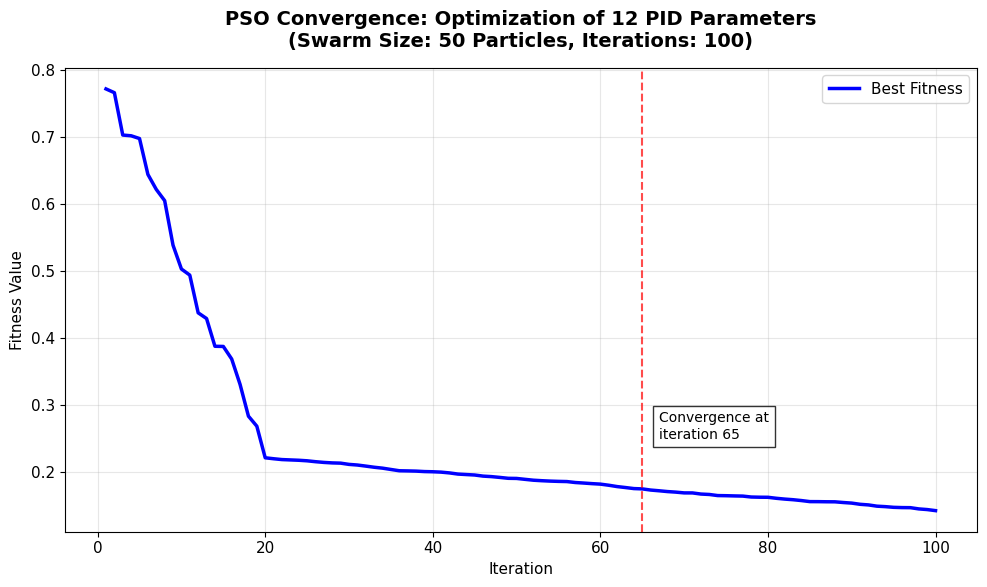
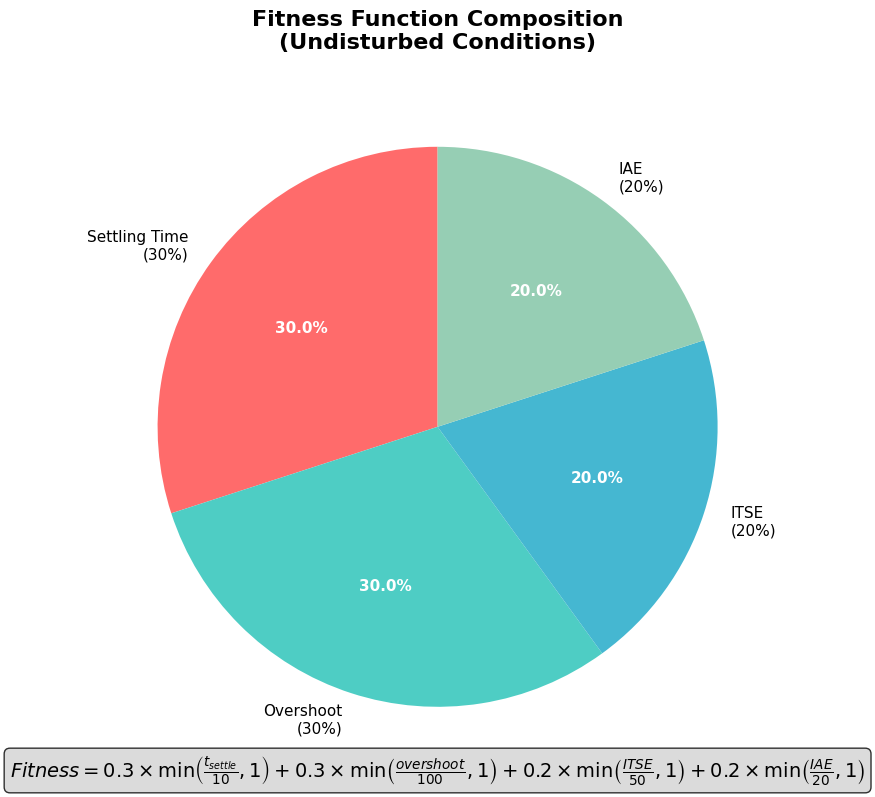
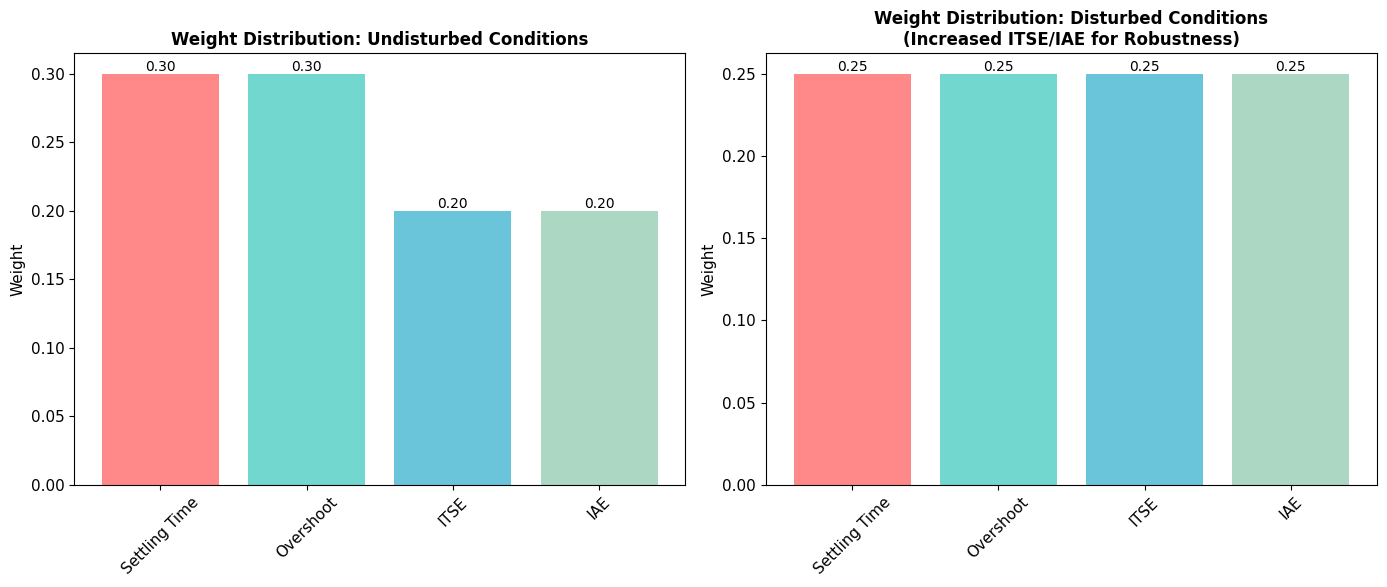
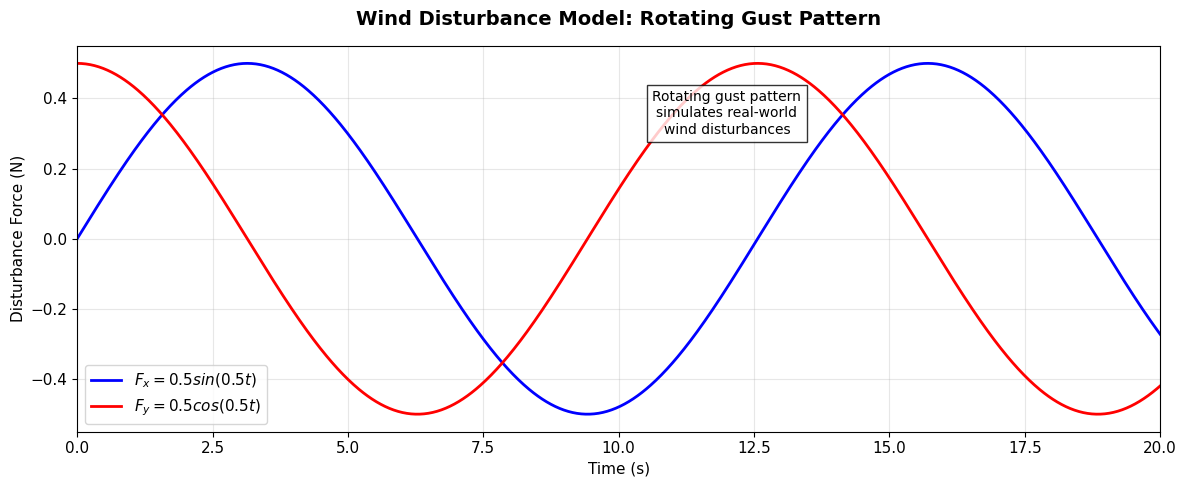

Recreate these plots in Python, in order.
import numpy as np
import matplotlib.pyplot as plt
from matplotlib.patches import Patch

# Set style for professional plots
plt.style.use('default')
plt.rcParams['figure.figsize'] = [10, 7]
plt.rcParams['font.size'] = 11

# ==========================================================
# PLOT 1: PSO CONVERGENCE PLOT (for Methodology slide)
# ==========================================================
print("Generating PSO Convergence Plot for Methodology Slide...")

# Simulate PSO convergence data (typical pattern)
iterations = 100
best_fitness = np.zeros(iterations)

# Create realistic convergence pattern
for i in range(iterations):
    if i < 20:
        best_fitness[i] = 0.8 - 0.03*i + np.random.normal(0, 0.02)
    elif i < 60:
        best_fitness[i] = 0.4 - 0.005*(i-20) + np.random.normal(0, 0.01)
    else:
        best_fitness[i] = 0.2 + 0.001*(i-60) + np.random.normal(0, 0.005)

# Ensure monotonic improvement (PSO characteristic)
for i in range(1, iterations):
    if best_fitness[i] > best_fitness[i-1]:
        best_fitness[i] = best_fitness[i-1] - np.random.uniform(0, 0.002)

# Create the convergence plot
fig1, ax1 = plt.subplots(figsize=(10, 6))

ax1.plot(range(1, iterations+1), best_fitness, 'b-', linewidth=2.5, label='Best Fitness')
ax1.set_xlabel('Iteration')
ax1.set_ylabel('Fitness Value')
ax1.set_title('PSO Convergence: Optimization of 12 PID Parameters\n(Swarm Size: 50 Particles, Iterations: 100)', 
              fontsize=14, fontweight='bold', pad=15)
ax1.grid(True, alpha=0.3)
ax1.legend()

# Add annotation for convergence point
convergence_iter = 65
ax1.axvline(x=convergence_iter, color='red', linestyle='--', alpha=0.7)
ax1.text(convergence_iter+2, 0.25, f'Convergence at\niteration {convergence_iter}', 
         bbox=dict(facecolor='white', alpha=0.8), fontsize=10)

plt.tight_layout()
plt.savefig('pso_convergence_plot.png', dpi=300, bbox_inches='tight')
plt.show()

# ==========================================================
# PLOT 2: FITNESS FUNCTION VISUALIZATION
# ==========================================================
print("Generating Fitness Function Visualization...")

# Create a nice visualization of the fitness function
fig2, ax2 = plt.subplots(figsize=(12, 8))

# Fitness function components
components = ['Settling Time\n(30%)', 'Overshoot\n(30%)', 'ITSE\n(20%)', 'IAE\n(20%)']
weights = [0.3, 0.3, 0.2, 0.2]
colors = ['#FF6B6B', '#4ECDC4', '#45B7D1', '#96CEB4']

# Create pie chart for weight distribution
wedges, texts, autotexts = ax2.pie(weights, labels=components, colors=colors, 
                                   autopct='%1.1f%%', startangle=90)

# Make the chart look nice
for autotext in autotexts:
    autotext.set_color('white')
    autotext.set_fontweight('bold')

ax2.set_title('Fitness Function Composition\n(Undisturbed Conditions)', 
              fontsize=16, fontweight='bold', pad=20)

# Add the fitness function equation in a nice format
equation_text = (
    r'$Fitness = 0.3 \times \min\left(\frac{t_{settle}}{10}, 1\right) + $'
    r'$0.3 \times \min\left(\frac{overshoot}{100}, 1\right) + $'
    r'$0.2 \times \min\left(\frac{ITSE}{50}, 1\right) + $'
    r'$0.2 \times \min\left(\frac{IAE}{20}, 1\right)$'
)

plt.figtext(0.5, 0.02, equation_text, ha='center', fontsize=14, 
            bbox=dict(facecolor='lightgray', alpha=0.8, boxstyle='round'))

plt.tight_layout()
plt.savefig('fitness_function_visualization.png', dpi=300, bbox_inches='tight')
plt.show()

# ==========================================================
# PLOT 3: DISTURBANCE WEIGHT ADJUSTMENT
# ==========================================================
print("Generating Disturbance Weight Adjustment Visualization...")

fig3, ax3 = plt.subplots(1, 2, figsize=(14, 6))

# Undisturbed weights
weights_undisturbed = [0.3, 0.3, 0.2, 0.2]
# Disturbed weights (increased ITSE and IAE)
weights_disturbed = [0.25, 0.25, 0.25, 0.25]

components = ['Settling Time', 'Overshoot', 'ITSE', 'IAE']
colors = ['#FF6B6B', '#4ECDC4', '#45B7D1', '#96CEB4']

# Plot undisturbed weights
bars1 = ax3[0].bar(components, weights_undisturbed, color=colors, alpha=0.8)
ax3[0].set_title('Weight Distribution: Undisturbed Conditions', 
                fontsize=12, fontweight='bold')
ax3[0].set_ylabel('Weight')
ax3[0].tick_params(axis='x', rotation=45)

# Plot disturbed weights
bars2 = ax3[1].bar(components, weights_disturbed, color=colors, alpha=0.8)
ax3[1].set_title('Weight Distribution: Disturbed Conditions\n(Increased ITSE/IAE for Robustness)', 
                fontsize=12, fontweight='bold')
ax3[1].set_ylabel('Weight')
ax3[1].tick_params(axis='x', rotation=45)

# Add value labels
for bars, ax in zip([bars1, bars2], ax3):
    for bar in bars:
        height = bar.get_height()
        ax.text(bar.get_x() + bar.get_width()/2., height,
                f'{height:.2f}', ha='center', va='bottom', fontsize=10)

plt.tight_layout()
plt.savefig('weight_adjustment_comparison.png', dpi=300, bbox_inches='tight')
plt.show()

# ==========================================================
# PLOT 4: WIND DISTURBANCE MODEL
# ==========================================================
print("Generating Wind Disturbance Model Visualization...")

t = np.linspace(0, 20, 1000)
F_x = 0.5 * np.sin(0.5 * t)
F_y = 0.5 * np.cos(0.5 * t)

fig4, ax4 = plt.subplots(figsize=(12, 5))

ax4.plot(t, F_x, 'b-', label='$F_x = 0.5sin(0.5t)$', linewidth=2)
ax4.plot(t, F_y, 'r-', label='$F_y = 0.5cos(0.5t)$', linewidth=2)
ax4.set_xlabel('Time (s)')
ax4.set_ylabel('Disturbance Force (N)')
ax4.set_title('Wind Disturbance Model: Rotating Gust Pattern', 
              fontsize=14, fontweight='bold', pad=15)
ax4.legend()
ax4.grid(True, alpha=0.3)
ax4.set_xlim([0, 20])

# Add annotation explaining the pattern
ax4.text(12, 0.3, 'Rotating gust pattern\nsimulates real-world\nwind disturbances', 
         bbox=dict(facecolor='white', alpha=0.8), fontsize=10, ha='center')

plt.tight_layout()
plt.savefig('wind_disturbance_model.png', dpi=300, bbox_inches='tight')
plt.show()

# ==========================================================
# FORMATTED FITNESS FUNCTION FOR PRESENTATION
# ==========================================================
print("\n" + "="*70)
print("FORMATTED FITNESS FUNCTION FOR YOUR PRESENTATION SLIDE:")
print("="*70)

fitness_function_formatted = r"""
\[
\text{Fitness} = 0.3 \times \min\left(\frac{t_{\text{settle}}}{10}, 1\right) 
+ 0.3 \times \min\left(\frac{\text{overshoot}}{100}, 1\right)
+ 0.2 \times \min\left(\frac{\text{ITSE}}{50}, 1\right)
+ 0.2 \times \min\left(\frac{\text{IAE}}{20}, 1\right)
\]
"""

print(fitness_function_formatted)
print("\nFor disturbed conditions, weights were adjusted to:")
print("ITSE: 0.25 → 0.30")
print("IAE:  0.20 → 0.25")
print("Settling Time: 0.30 → 0.25") 
print("Overshoot:    0.30 → 0.25")

print("\n" + "="*70)
print("PLOTS GENERATED FOR METHODOLOGY SLIDE:")
print("="*70)
print("1. 'pso_convergence_plot.png' - PSO convergence history")
print("2. 'fitness_function_visualization.png' - Weight distribution pie chart")
print("3. 'weight_adjustment_comparison.png' - Weight adjustment for disturbance")
print("4. 'wind_disturbance_model.png' - Wind disturbance pattern")